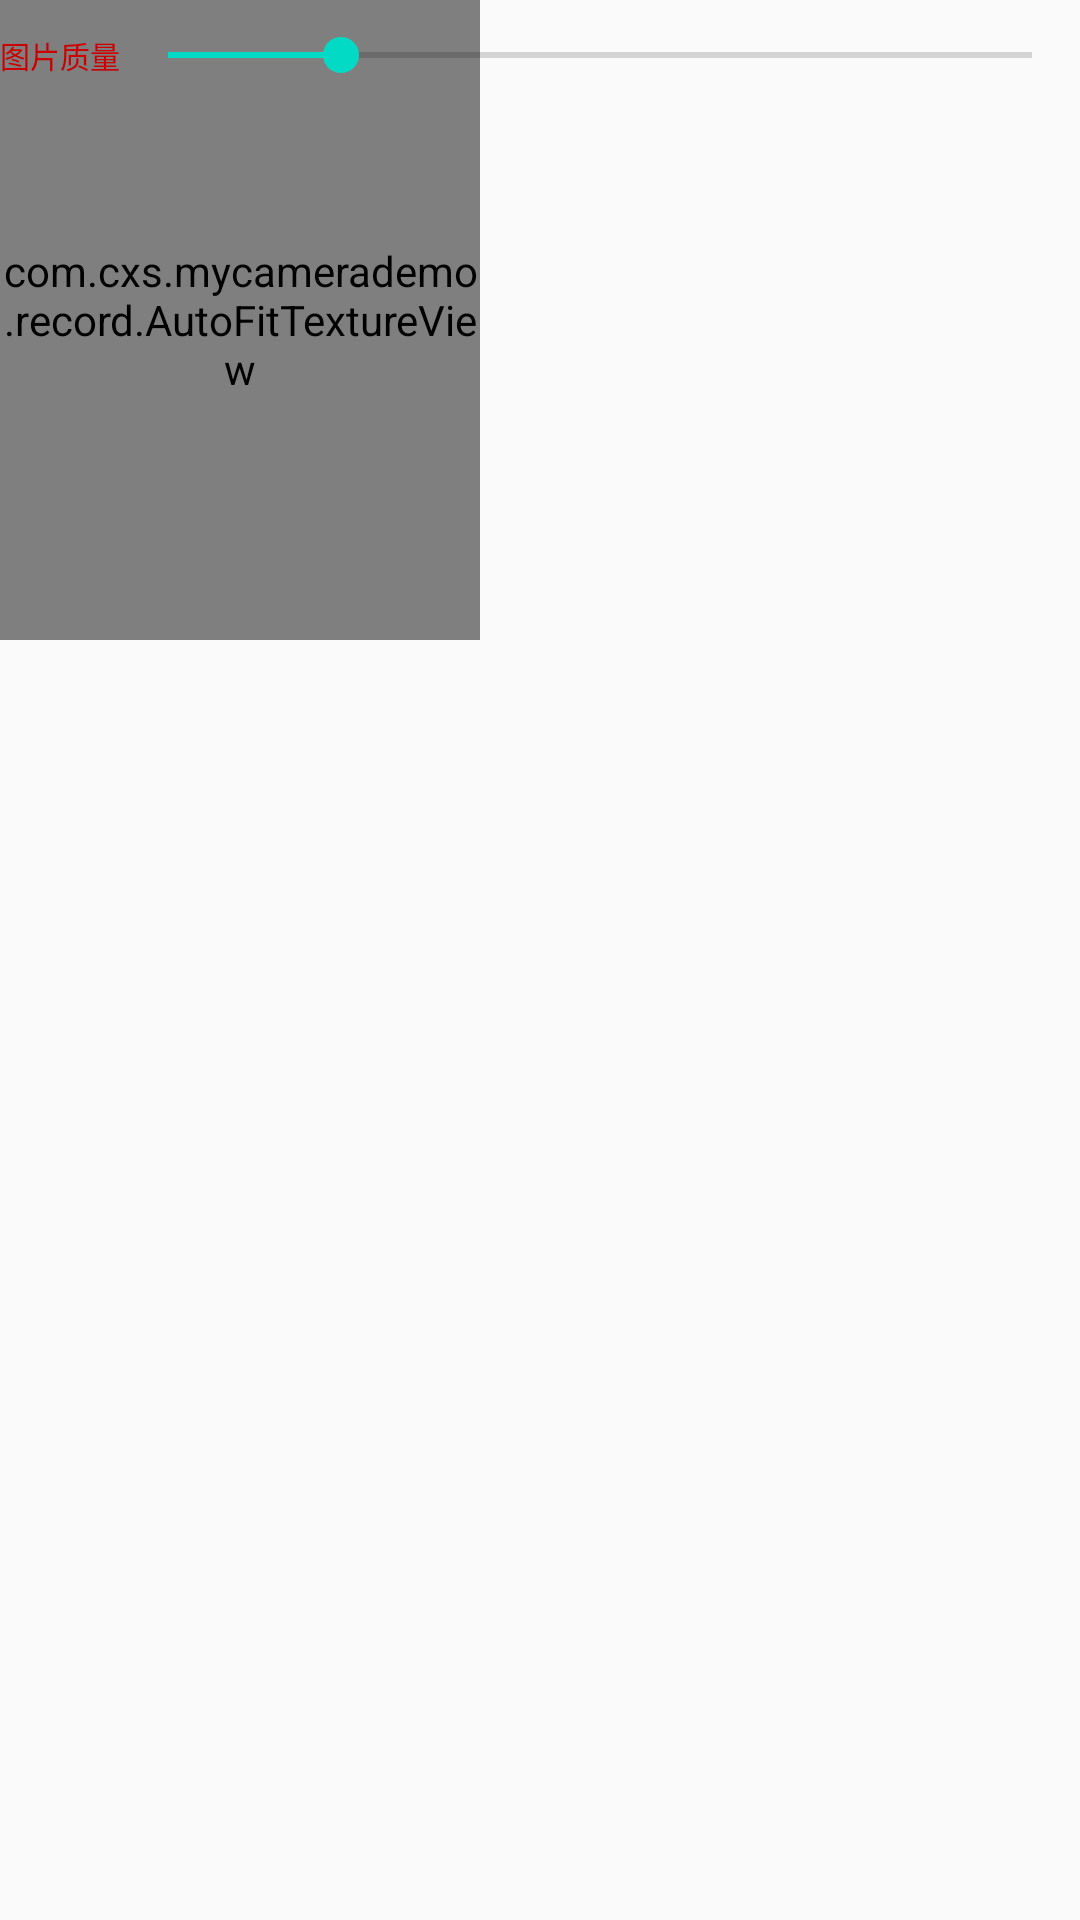

Write the Android layout XML for this screen, with the resource values it uses.
<!-- AndroidManifest.xml: application theme AppTheme -->
<!-- res/layout/activity_record640_480.xml -->
<?xml version="1.0" encoding="utf-8"?>
<RelativeLayout
    xmlns:android="http://schemas.android.com/apk/res/android" android:layout_width="match_parent"
    android:layout_height="match_parent">

    <com.cxs.mycamerademo.record.AutoFitTextureView
        android:id="@+id/texture"
        android:layout_width="480px"
        android:layout_height="640px"
        android:layout_alignParentStart="true"
        android:layout_alignParentTop="true"
        />

    <LinearLayout
        android:layout_width="match_parent"
        android:layout_height="wrap_content"
        android:layout_marginTop="30px"
        android:orientation="horizontal"
        android:gravity="center_vertical">

        <TextView
            android:layout_width="wrap_content"
            android:layout_height="wrap_content"
            android:id="@+id/quality_txt"
            android:textSize="30px"
            android:text="图片质量"
            android:textColor="@android:color/holo_red_dark"/>

        <SeekBar
            android:layout_width="match_parent"
            android:layout_height="50px"
            android:id="@+id/quality_seek_bar"
            android:layout_weight="1"
            android:max="100"
            android:progress="20"/>

    </LinearLayout>

    <Button
        android:layout_width="wrap_content"
        android:layout_height="wrap_content"
        android:id="@+id/video_btn"
        android:text="开始录制"
        android:visibility="invisible"
        android:layout_alignParentBottom="true"
        android:layout_centerHorizontal="true"
        />

</RelativeLayout>
<!-- resources referenced by this layout -->
<resources>
  <style name="AppTheme" parent="Theme.AppCompat.Light.DarkActionBar">
          
          <item name="colorPrimary">@color/colorPrimary</item>
          <item name="colorPrimaryDark">@color/colorPrimaryDark</item>
          <item name="colorAccent">@color/colorAccent</item>
      </style>
  <!-- not gathered from this repository: default colours our renderer supplied (Android Studio template values) -->
  <color name="colorPrimary">#FF6200EE</color>
  <color name="colorPrimaryDark">#FF3700B3</color>
  <color name="colorAccent">#FF03DAC5</color>
</resources>
